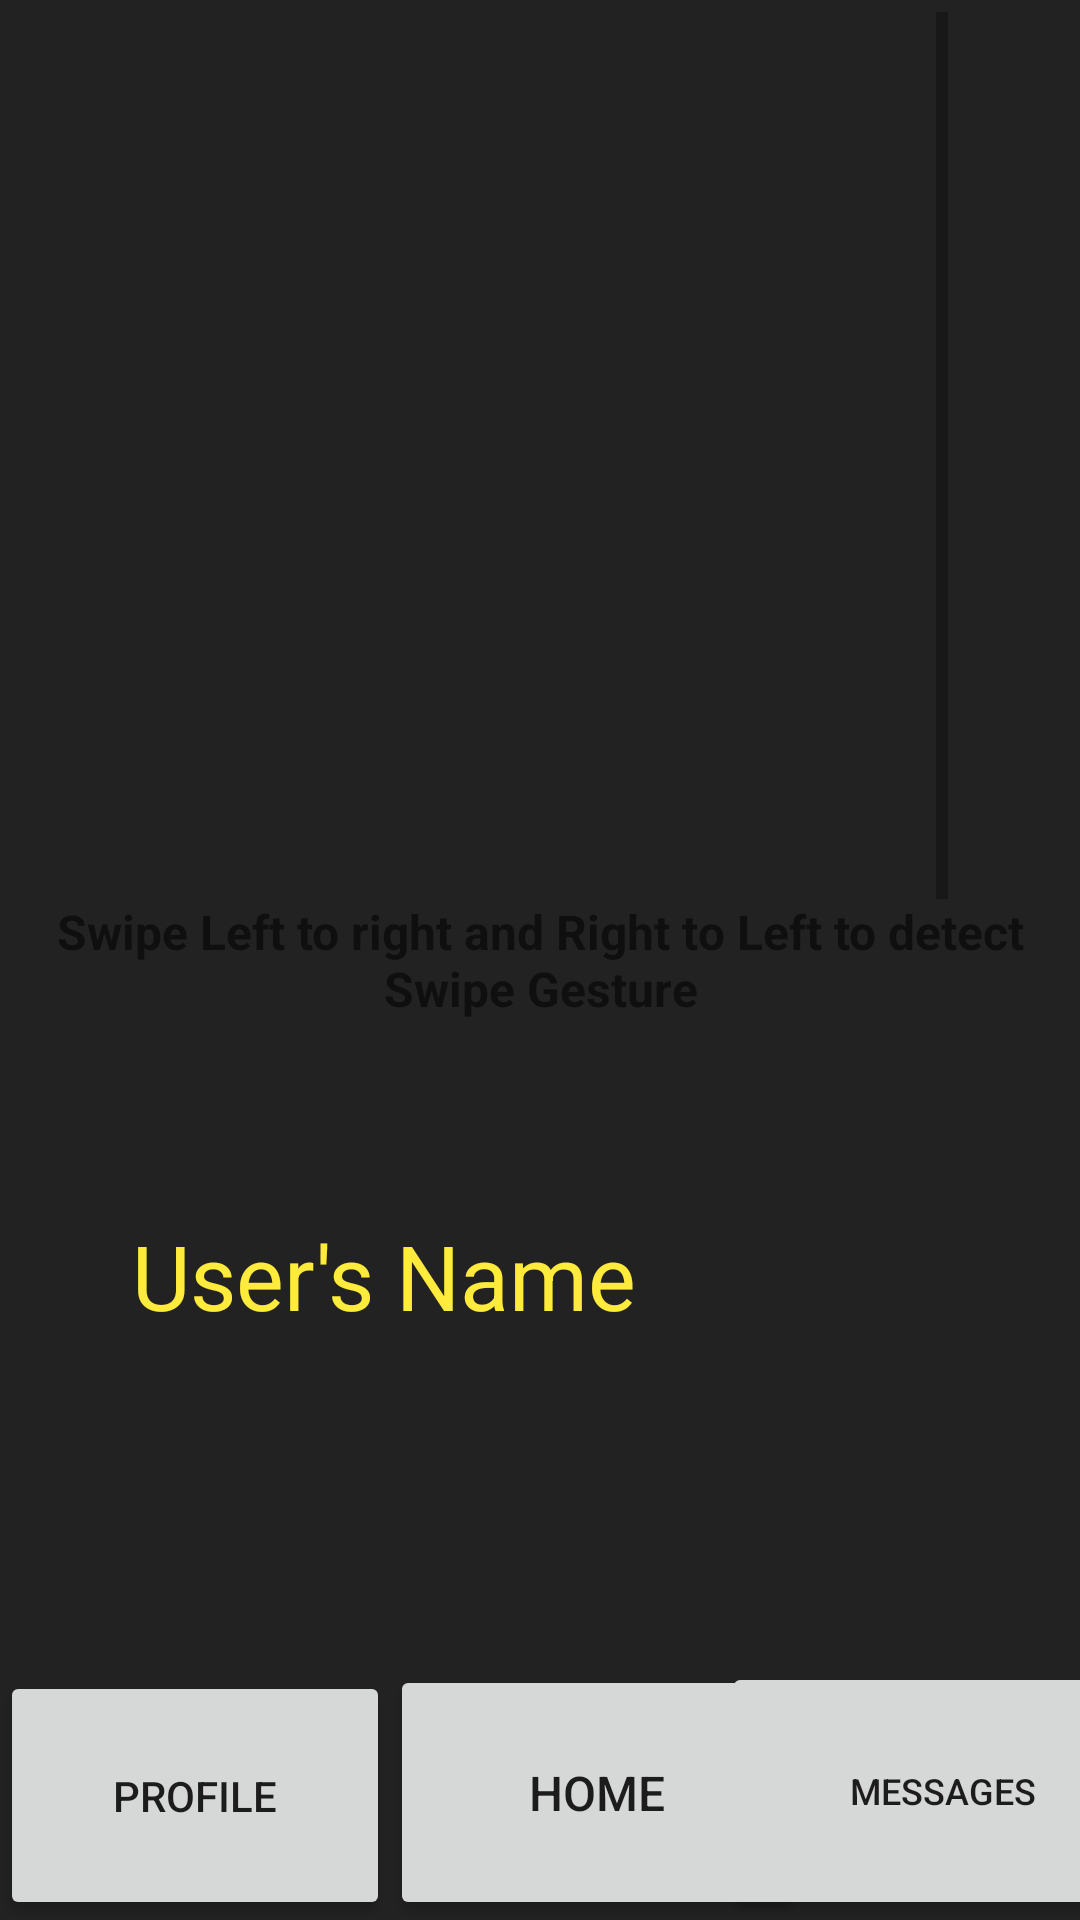

The Android layout XML behind this screen, and the referenced resources:
<!-- AndroidManifest.xml: application theme Theme.Test2 -->
<!-- res/layout/activity_home.xml -->
<?xml version="1.0" encoding="utf-8"?>
<androidx.constraintlayout.widget.ConstraintLayout xmlns:android="http://schemas.android.com/apk/res/android"
    xmlns:app="http://schemas.android.com/apk/res-auto"
    xmlns:tools="http://schemas.android.com/tools"
    android:layout_width="match_parent"
    android:layout_height="match_parent"
    android:background="@drawable/gradient">


    <Button
        android:id="@+id/button"
        android:layout_width="130dp"
        android:layout_height="83dp"
        android:onClick="profileScreen"
        android:text="Profile"
        app:icon="@drawable/ic_baseline_person_24"
        app:layout_constraintBottom_toBottomOf="parent"
        app:layout_constraintStart_toStartOf="parent" />

    <Button
        android:id="@+id/button2"
        android:layout_width="138dp"
        android:layout_height="85dp"
        android:text="Home"
        android:textSize="16sp"
        app:icon="@drawable/ic_baseline_home_24"
        app:iconPadding="8dp"
        app:layout_constraintBottom_toBottomOf="parent"
        app:layout_constraintStart_toEndOf="@+id/button" />

    <Button
        android:id="@+id/button3"
        android:layout_width="147dp"
        android:layout_height="86dp"
        android:onClick="messagesScreen"
        android:text="Messages"
        android:textSize="12sp"
        app:icon="@drawable/ic_baseline_message_24"
        app:layout_constraintBottom_toBottomOf="parent"
        app:layout_constraintEnd_toEndOf="parent"
        app:layout_constraintStart_toEndOf="@+id/button2" />

    <RelativeLayout
        android:layout_width="match_parent"
        android:layout_height="match_parent"
        android:padding="4dp"
        android:id="@+id/relativeLayout"
        tools:context=".HomeScreen">

        <TextView
            android:layout_width="wrap_content"
            android:layout_height="wrap_content"
            android:layout_centerInParent="true"
            android:text="@string/swipe_left_to_right_and_right_to_left_to_detect_swipe_gesture"
            android:textAlignment="center"
            android:textSize="16sp"
            android:textStyle="bold" />

        <ScrollView
            android:layout_width="327dp"
            android:layout_height="638dp"
            android:layout_alignParentStart="true"
            android:layout_alignParentEnd="true"
            android:layout_marginStart="40dp"
            android:layout_marginEnd="40dp">

            <LinearLayout
                android:layout_width="match_parent"
                android:layout_height="wrap_content"
                android:orientation="vertical">

                <ImageView
                    android:id="@+id/imageView9"
                    android:layout_width="match_parent"
                    android:layout_height="401dp"
                    app:srcCompat="@drawable/ic_baseline_person_24" />

                <TextView
                    android:id="@+id/textView21"
                    android:layout_width="match_parent"
                    android:layout_height="wrap_content"
                    android:text="User's Name"
                    android:textColor="#FFEB3B"
                    android:textSize="30sp" />

                <ImageView
                    android:id="@+id/imageView10"
                    android:layout_width="match_parent"
                    android:layout_height="401dp"
                    app:srcCompat="@drawable/ic_baseline_person_24" />

                <TextView
                    android:id="@+id/textView22"
                    android:layout_width="match_parent"
                    android:layout_height="wrap_content"
                    android:text="User's Fighting Style"
                    android:textColor="#FFEB3B"
                    android:textSize="24sp" />

                <TextView
                    android:id="@+id/textView23"
                    android:layout_width="match_parent"
                    android:layout_height="wrap_content"
                    android:text="User's Measurables"
                    android:textColor="#FFEB3B"
                    android:textSize="20sp" />

                <ImageView
                    android:id="@+id/imageView11"
                    android:layout_width="match_parent"
                    android:layout_height="401dp"
                    app:srcCompat="@drawable/ic_baseline_person_24" />

                <TextView
                    android:id="@+id/textView24"
                    android:layout_width="match_parent"
                    android:layout_height="wrap_content"
                    android:text="User's Biography"
                    android:textColor="#FFEB3B"
                    android:textSize="18sp" />

                <TextView
                    android:id="@+id/textView25"
                    android:layout_width="match_parent"
                    android:layout_height="wrap_content"
                    android:text="User's Contoversial Opinion"
                    android:textColor="#FFEB3B"
                    android:textSize="18sp" />
            </LinearLayout>
        </ScrollView>

    </RelativeLayout>

</androidx.constraintlayout.widget.ConstraintLayout>
<!-- resources referenced by this layout -->
<resources>
  <!-- drawable gradient (drawable) -->
  <?xml version="1.0" encoding="utf-8"?>
  <selector xmlns:android="http://schemas.android.com/apk/res/android">
      <item>
          <shape>
              <gradient
                  android:gradientRadius="900dp"
                  android:endColor="#222222"
                  android:startColor="#222222"
                  android:centerX="1"
                  android:centerY="0"
                  android:type="radial" />
          </shape>
      </item>
  </selector>
  <string name="swipe_left_to_right_and_right_to_left_to_detect_swipe_gesture">Swipe Left to right and Right to Left to detect Swipe Gesture</string>
  <style name="Theme.Test2" parent="Theme.MaterialComponents.DayNight.DarkActionBar">
          
          <item name="colorPrimary">#222222</item>
          <item name="colorPrimaryVariant">#222222</item>
          <item name="colorOnPrimary">#FFEB3B</item>
          
          <item name="colorSecondary">@color/teal_200</item>
          <item name="colorSecondaryVariant">@color/teal_700</item>
          <item name="colorOnSecondary">@color/black</item>
          
          <item name="android:statusBarColor" tools:targetApi="l">?attr/colorPrimaryVariant</item>
          
      </style>
  <color name="teal_200">#FF03DAC5</color>
  <color name="teal_700">#FF018786</color>
  <color name="black">#FF000000</color>
</resources>
